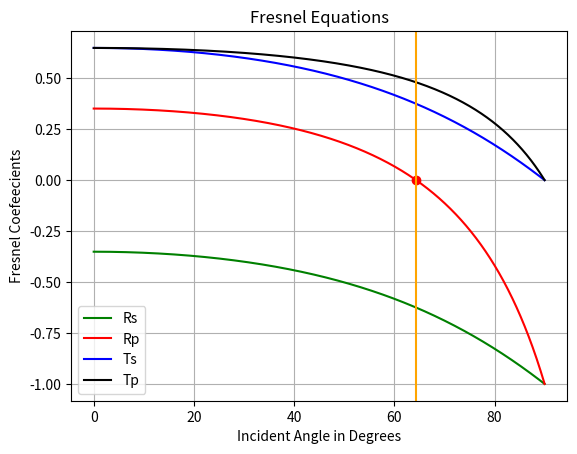

The matplotlib source for this figure:
import matplotlib.pyplot as plt
import numpy as np
import math

theta_i_deg = np.arange(0, 90.1, 0.1)
n1 = 1.33
n2 = 2.77
theta_i = theta_i_deg * (np.pi/180)
theta_t = np.arcsin(n1/n2*np.sin(theta_i))

def fresnel(n1, n2, t_i, t_t):
    r_s = (n1*np.cos(t_i)-n2*np.cos(t_t))/(n1*np.cos(t_i)+n2*np.cos(t_t))
    r_p = (n2*np.cos(t_i)-n1*np.cos(t_t))/(n2*np.cos(t_i)+n1*np.cos(t_t))
    t_s = (2*n1*np.cos(t_i))/(n1*np.cos(t_i)+n2*np.cos(t_t))
    t_p = (2*n1*np.cos(t_i))/(n2*np.cos(t_i)+n1*np.cos(t_t))
    return r_s, r_p, t_s, t_p
r_s, r_p, t_s, t_p = fresnel(n1, n2, theta_i, theta_t)
r_p_0 = 0.0
theta_i_0_deg = 0
k = n1/n2

for i in theta_i_deg:
    if math.fabs(k*np.cos(np.arcsin(k*np.sin(i*(np.pi/180)))) - np.cos(i*(np.pi/180))) < 0.001:
        theta_i_0_deg = i
        break        
theta_i_0 = theta_i_0_deg * (np.pi/180)
theta_t_0 = np.arcsin(n1/n2*np.sin(theta_i_0))
r_s_0, r_p_0, t_s_0, t_p_0 = fresnel(n1, n2, theta_i_0, theta_t_0)

plt.plot(theta_i_deg,r_s,color='Green', label = "Rs")
plt.plot(theta_i_deg,r_p,color='Red', label = "Rp")
plt.plot(theta_i_deg,t_s,color='Blue', label = "Ts")
plt.plot(theta_i_deg,t_p,color='Black', label = "Tp")
plt.plot(theta_i_0_deg,0,'ro') 
plt.axvline(x = theta_i_0_deg, color = 'Orange')
plt.grid()
plt.legend()
plt.xlabel('Incident Angle in Degrees')
plt.ylabel('Fresnel Coefeecients')
plt.title('Fresnel Equations')
plt.show()
print()
print('**********************')
print('For Brewster Angle Rp = 0, Thus on solving from the equation we get it as = ', theta_i_0_deg, 'Approximately, Which can be seen as the vertical Orange line in the Curve')
